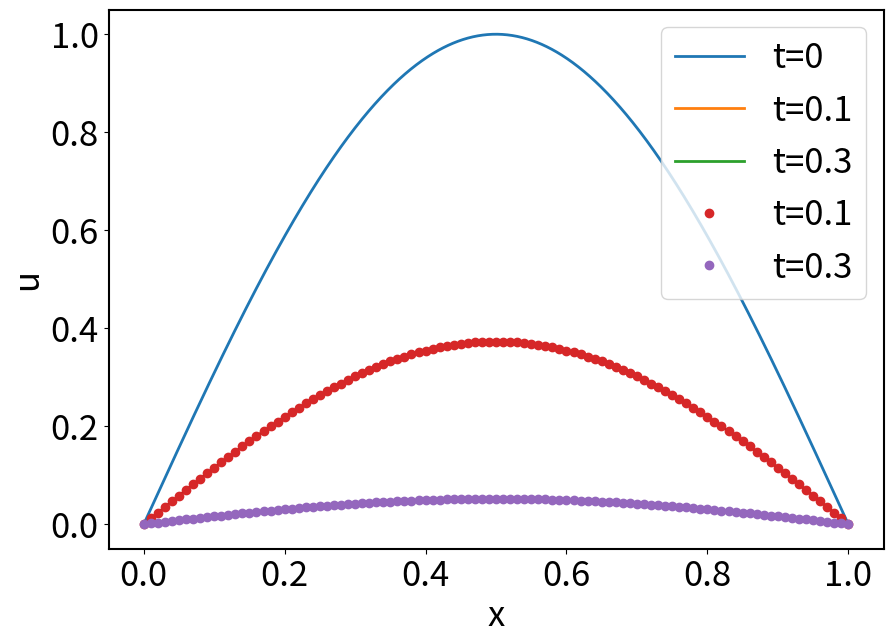

Reproduce this figure in Python.
import numpy as np
import matplotlib.pyplot as plt
plt.rcParams["figure.figsize"] = (10,7)
plt.rcParams.update({'font.size': 25})
plt.rcParams['axes.linewidth'] = 1.5


def diffusion1d_analytical(x, t):

    """
    Calculates the analytical function value for the one-dimensional diffusion equation. This function assumes the diffusion coefficient to be 1 and the spatial domain to be [0,1].

    Arguments:
        x (float): The spatial coordinate.
        t (float): The time coordinate.

    Returns:
        float: The function value.
    """

    if x < 0 or x > 1:
        raise ValueError('Spatial coordinate out of bounds.')

    if t < 0:
        raise ValueError('Time coordinate negative')

    return np.sin(np.pi * x) * np.exp(- t * np.pi ** 2)

def diffusion1d_numerical(x, t, dx, dt):

    """
    Approximates the analytical function value for the one-dimensional diffusion equation using the forward Euler scheme. This function assumes the diffusion coefficient to be 1 and the spatial domain to be [0,1].

    Arguments:
        x (float): The spatial coordinate.
        t (float): The time coordinate.
        dx (float): The spatial step size.
        dt (float): The time step size.

    Returns:
        float: The function value.
    """

    # calculate number of steps
    nx = int(1 / dx)
    nt = int(t / dt)

    # initialize solution
    u = np.sin(np.pi * np.linspace(0, 1, nx + 1))
    # boundary conditions
    u[0] = u[-1] = 0.0

    u_new = u.copy()
    for n in range(nt):
        for i in range(1, nx, 1):
            u_new[i] = u[i] + dt * (u[i+1] - 2 * u[i] + u[i-1]) / dx ** 2
        u = u_new.copy()

    return u

def plot_u(ts):

    # choosing step sizes
    dx = 1 / 100
    dt = 0.1 * dx ** 2

    for t in ts:
        x = np.linspace(0, 1, 1001)
        u_anal = [diffusion1d_analytical(_, t) for _ in x]
        plt.plot(x, u_anal, c='black')

        u_num = diffusion1d_numerical(0, t, dx, dt)
        x = np.linspace(0, 1, len(u_num))
        plt.plot(x, u_num, marker='o', linestyle='', linewidth=2, markersize=6, label='t='+str(t))


    ## choosing step sizes
    #dx = 1 / 100
    #dt = 0.1 * dx ** 2

    #u_num = diffusion1d_numerical(0, t, dx, dt)
    #x = np.linspace(0, 1, len(u_num))
    #plt.plot(x, u_num, marker='x', linestyle='dashed', linewidth=2, markersize=12)


    #u_anal = [diffusion1d_analytical(_, t) for _ in x]

    #plt.plot(x, u_anal)
    plt.legend(loc='best')

    plt.xlabel('x')
    plt.ylabel('u')
    plt.show()
def plot_u_t_anal(ts):

    x = np.linspace(0, 1, 1001)

    for t in ts:
        u_anal = [diffusion1d_analytical(_, t) for _ in x]
        plt.plot(x, u_anal, label='t='+str(t), linewidth=2)

    plt.xlabel('x')
    plt.ylabel('u')
    plt.legend(loc='best')
    plt.show()


plot_u_t_anal([0, 0.1, 0.3])

plot_u([0.1,0.3])

